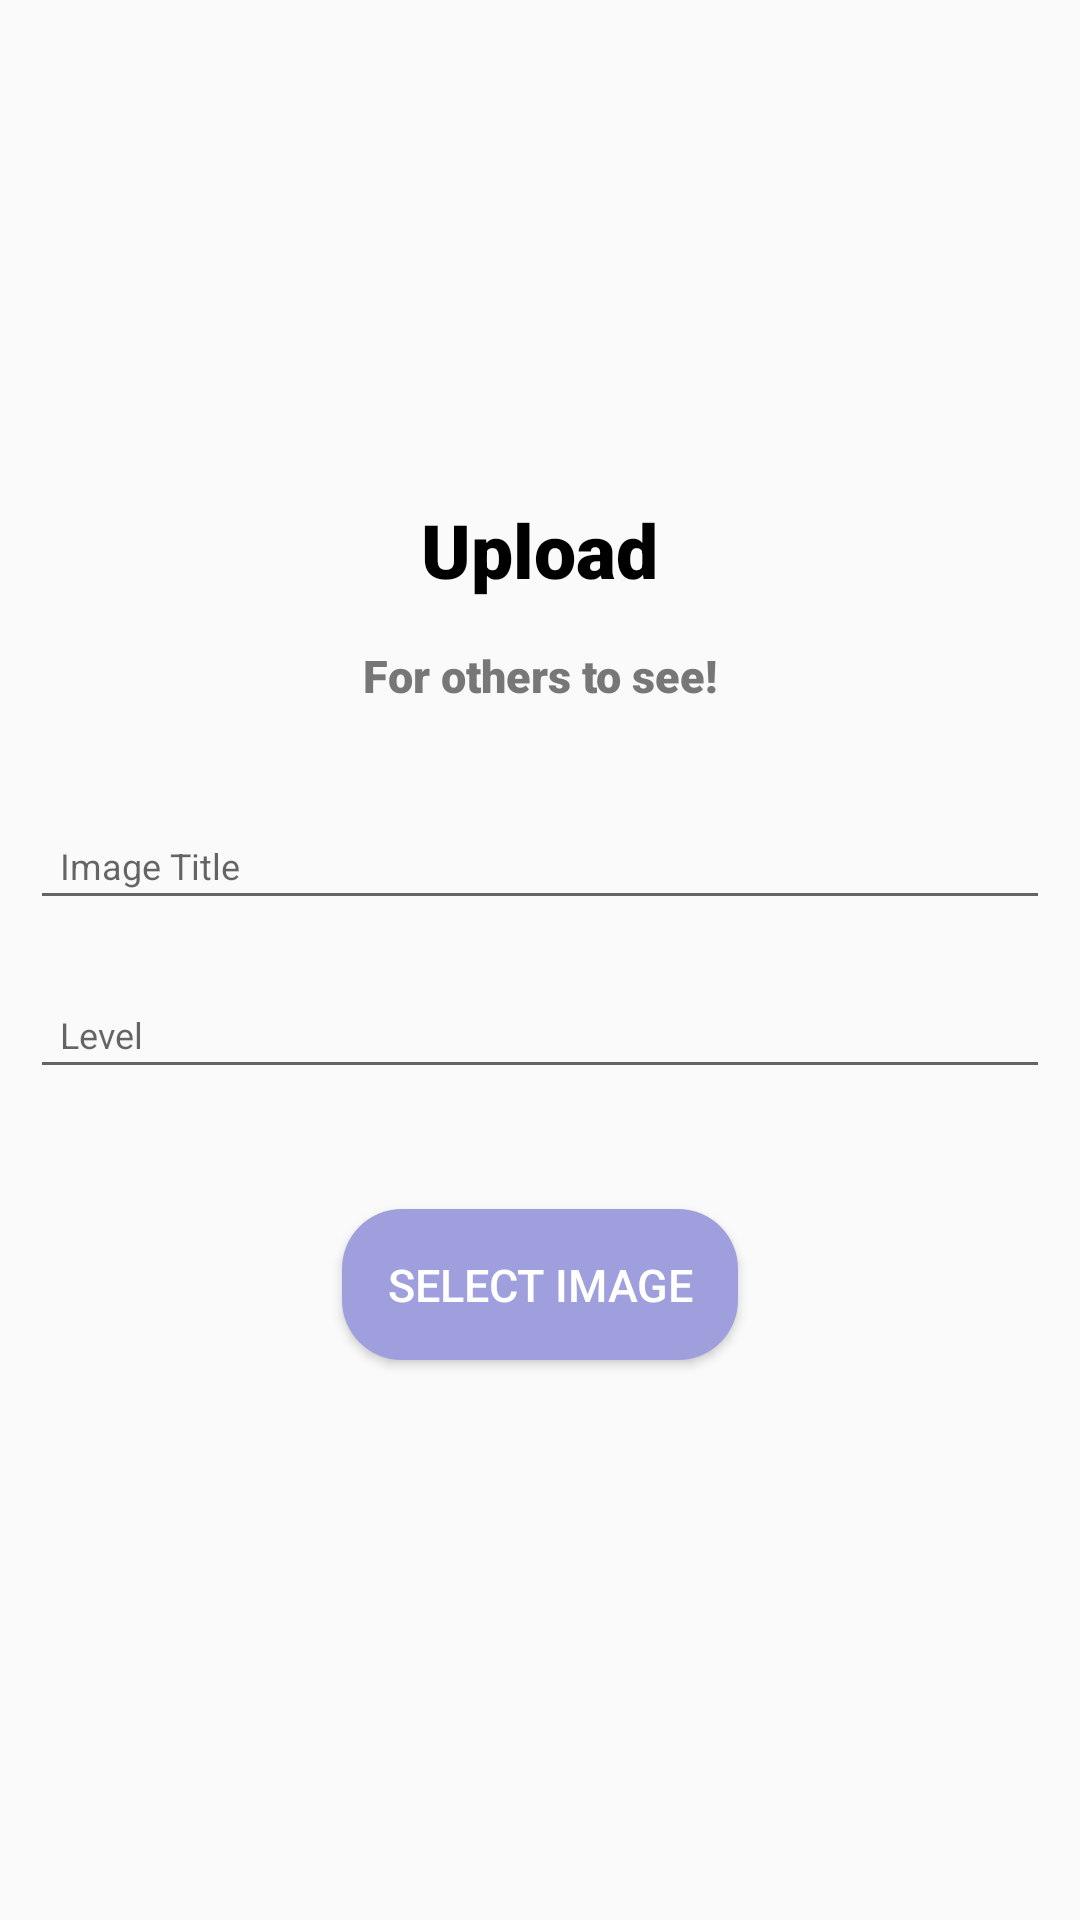

Layout XML and referenced resources for this Android screen:
<!-- AndroidManifest.xml: application theme AppTheme -->
<!-- res/layout/new_uploadpage.xml -->
<?xml version="1.0" encoding="utf-8"?>
<LinearLayout xmlns:android="http://schemas.android.com/apk/res/android"
    android:layout_width="match_parent"
    android:layout_height="match_parent"
    android:layout_gravity="center"
    android:gravity="center"
    android:orientation="vertical">

    <TextView
        android:layout_width="wrap_content"
        android:layout_height="wrap_content"
        android:fontFamily="sans-serif-black"
        android:paddingBottom="5dp"
        android:layout_margin="10dp"
        android:layout_gravity="center"
        android:text="Upload"
        android:textColor="#000000"
        android:textSize="25sp" />

    <TextView
        android:layout_width="wrap_content"
        android:layout_height="wrap_content"
        android:fontFamily="sans-serif-black"
        android:paddingBottom="5dp"
        android:layout_marginBottom="20dp"
        android:layout_gravity="center"
        android:text="For others to see!"
        android:textColor="#777777"
        android:textSize="15sp" />

    <EditText
        android:id="@+id/labelet"
        android:layout_width="match_parent"
        android:layout_height="wrap_content"
        android:maxLines="1"
        android:layout_gravity="center"
        android:layout_margin="10dp"
        android:inputType="text"
        android:hint="Image Title"
        android:textSize="12sp"
        android:padding="10dp" />

    <EditText
        android:layout_width="match_parent"
        android:layout_height="wrap_content"
        android:maxLines="1"
        android:id="@+id/levelet"
        android:layout_gravity="center"
        android:layout_margin="10dp"
        android:inputType="number"
        android:hint="Level"
        android:textSize="12sp"
        android:padding="10dp" />

    <Button
        android:layout_width="wrap_content"
        android:layout_height="wrap_content"
        android:text="Select Image"
        android:id="@+id/getlvl"
        android:layout_gravity="center"
        android:layout_margin="30dp"
        android:padding="15dp"
        android:textColor="#ffffff"
        android:background="@drawable/login_main_btn"
        android:fontFamily="sans-serif-medium"
        android:textSize="15sp" />

</LinearLayout>
<!-- resources referenced by this layout -->
<resources>
  <!-- drawable login_main_btn (drawable) -->
  <?xml version="1.0" encoding="utf-8"?>
  <selector xmlns:android="http://schemas.android.com/apk/res/android">
      <item android:state_pressed="true" android:drawable="@drawable/new_btn" />
      <item android:state_hovered="true" android:drawable="@drawable/new_btn" />
      <item android:state_selected="true" android:drawable="@drawable/new_btn" />
      <item android:state_enabled="false" android:drawable="@drawable/new_btn" />
      <item android:drawable="@drawable/login_btn" />
  </selector>
  <style name="AppTheme" parent="Theme.AppCompat.DayNight.DarkActionBar">
          
          <item name="colorPrimary">#ec407a</item>
          <item name="colorPrimaryDark">#d81b60</item>
          <item name="colorAccent">#7e57c2</item>
  
  
      </style>
  <!-- drawable new_btn (drawable) -->
  <?xml version="1.0" encoding="utf-8"?>
  <shape xmlns:android="http://schemas.android.com/apk/res/android">
      <corners android:radius="30dp" />
      <solid android:color="#777777" />
  </shape>
  <!-- drawable login_btn (drawable) -->
  <?xml version="1.0" encoding="utf-8"?>
  <shape xmlns:android="http://schemas.android.com/apk/res/android">
      <corners android:radius="20dp" />
      <solid android:color="#9f9fdd" />
  </shape>
</resources>
